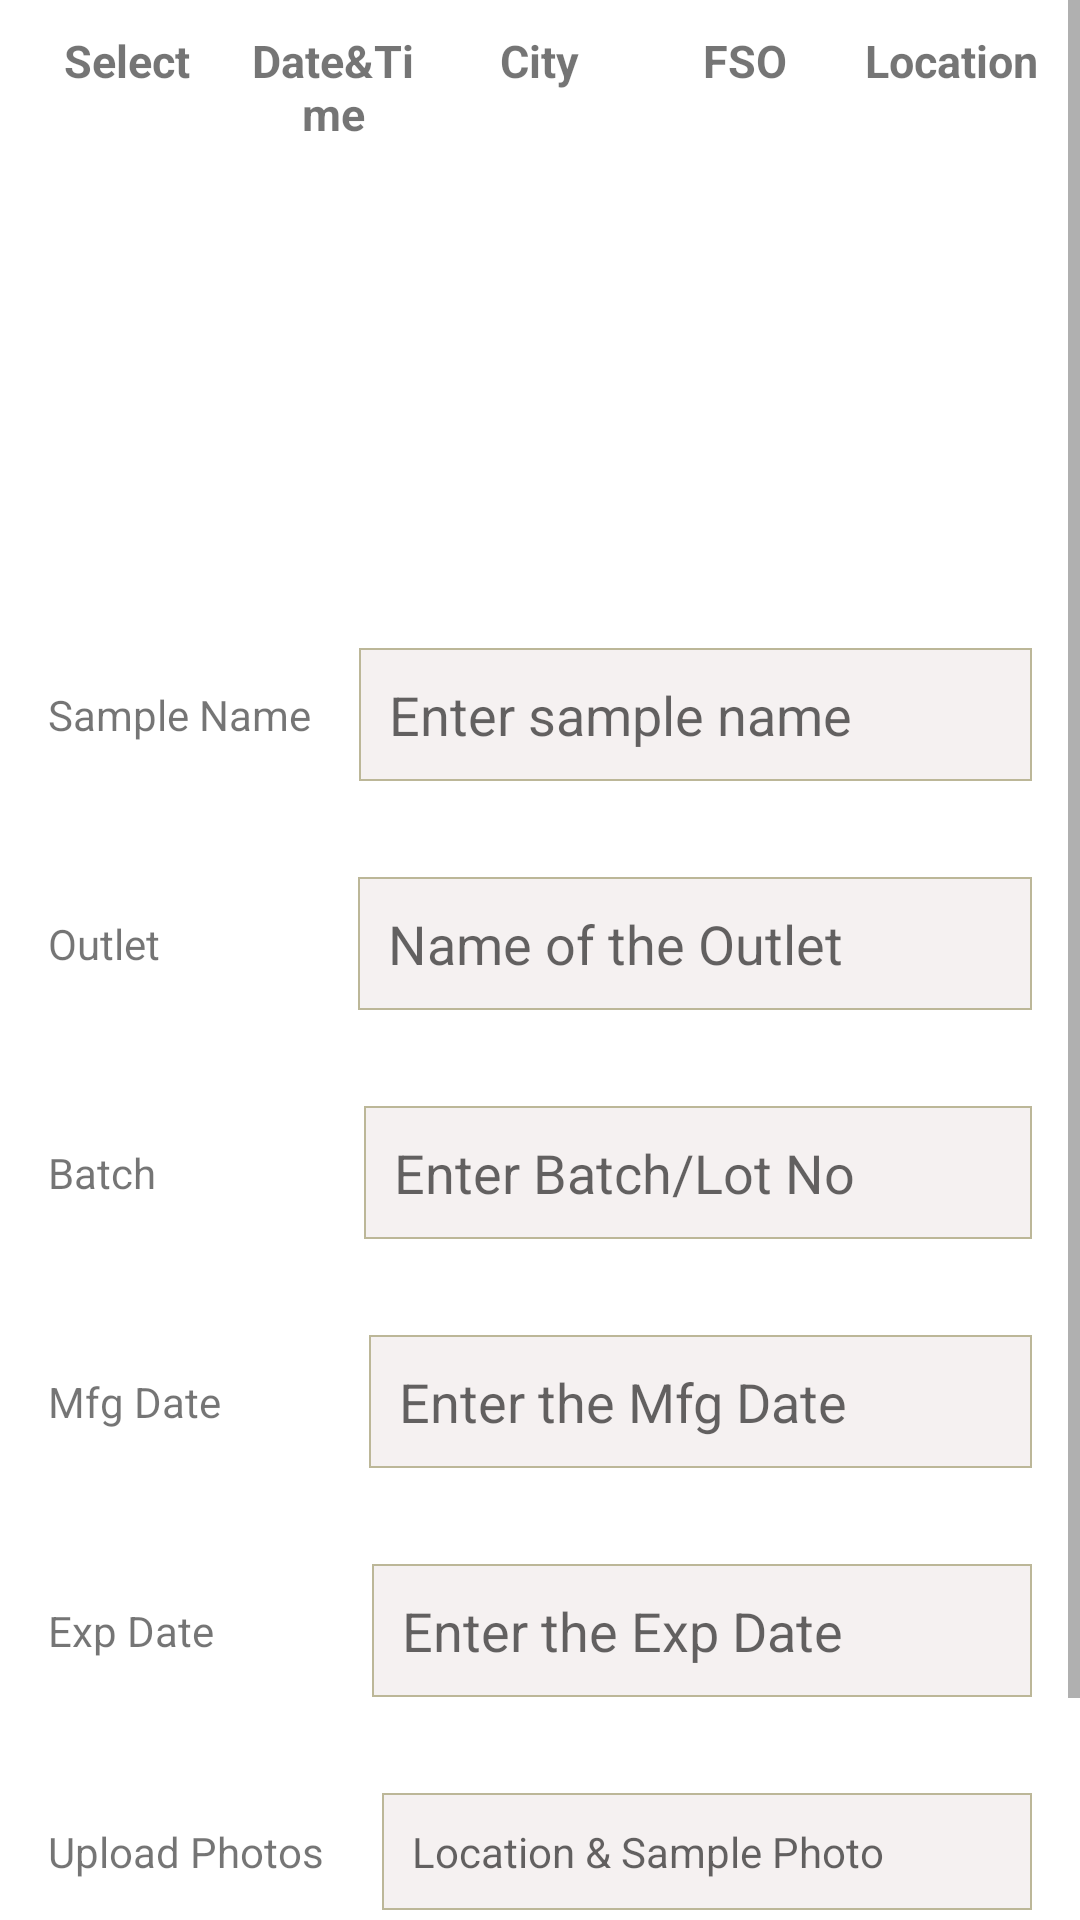

Write the Android layout XML for this screen, with the resource values it uses.
<!-- AndroidManifest.xml: application theme Theme.Fssai -->
<!-- res/layout/activity_survey.xml -->
<?xml version="1.0" encoding="utf-8"?>
<ScrollView xmlns:android="http://schemas.android.com/apk/res/android"
    xmlns:app="http://schemas.android.com/apk/res-auto"
    xmlns:tools="http://schemas.android.com/tools"
    android:layout_width="match_parent"
    android:layout_height="match_parent">

    <androidx.constraintlayout.widget.ConstraintLayout
        android:layout_width="match_parent"
        android:layout_height="match_parent"
        tools:context=".Activity.SurveyActivity">

        <LinearLayout
            android:id="@+id/linearLayout3"
            android:layout_width="0dp"
            android:layout_height="wrap_content"
            android:orientation="vertical"
            app:layout_constraintBottom_toBottomOf="parent"
            app:layout_constraintEnd_toEndOf="parent"
            app:layout_constraintStart_toStartOf="parent"
            app:layout_constraintTop_toBottomOf="@+id/linearLayout2">

            <LinearLayout
                android:layout_width="match_parent"
                android:layout_height="wrap_content"
                android:orientation="horizontal"
                android:padding="16dp">

                <TextView
                    android:layout_width="wrap_content"
                    android:layout_height="wrap_content"
                    android:layout_gravity="center_vertical"
                    android:text="Sample Name" />

                <EditText
                    android:id="@+id/et_sampleName"
                    android:layout_width="0dp"
                    android:layout_height="wrap_content"
                    android:layout_marginStart="16dp"
                    android:layout_weight="1"
                    android:background="@drawable/edittext_box"
                    android:hint="Enter sample name"
                    android:inputType="text" />

            </LinearLayout>

            <LinearLayout
                android:layout_width="match_parent"
                android:layout_height="wrap_content"
                android:orientation="horizontal"
                android:padding="16dp">

                <TextView
                    android:layout_width="wrap_content"
                    android:layout_height="wrap_content"
                    android:layout_gravity="center_vertical"
                    android:text="Outlet               " />

                <EditText
                    android:id="@+id/et_outletname"
                    android:layout_width="0dp"
                    android:layout_height="wrap_content"
                    android:layout_marginStart="16dp"
                    android:layout_weight="1"
                    android:background="@drawable/edittext_box"
                    android:hint="Name of the Outlet"
                    android:inputType="text" />

            </LinearLayout>

            <LinearLayout
                android:layout_width="match_parent"
                android:layout_height="wrap_content"
                android:orientation="horizontal"
                android:padding="16dp">

                <TextView
                    android:layout_width="wrap_content"
                    android:layout_height="wrap_content"
                    android:layout_gravity="center_vertical"
                    android:text="Batch                " />

                <EditText
                    android:id="@+id/et_batchno"
                    android:layout_width="0dp"
                    android:layout_height="wrap_content"
                    android:layout_marginStart="16dp"
                    android:layout_weight="1"
                    android:background="@drawable/edittext_box"
                    android:hint="Enter Batch/Lot No"
                    android:inputType="text" />

            </LinearLayout>

            <LinearLayout
                android:layout_width="match_parent"
                android:layout_height="wrap_content"
                android:orientation="horizontal"
                android:padding="16dp">

                <TextView
                    android:layout_width="wrap_content"
                    android:layout_height="wrap_content"
                    android:layout_gravity="center_vertical"
                    android:text="Mfg Date          " />

                <EditText
                    android:id="@+id/et_mfgdate"
                    android:layout_width="0dp"
                    android:layout_height="wrap_content"
                    android:layout_marginStart="16dp"
                    android:layout_weight="1"
                    android:background="@drawable/edittext_box"
                    android:hint="Enter the Mfg Date"
                    android:inputType="none"
                    android:textCursorDrawable="@null" />

            </LinearLayout>

            <LinearLayout
                android:layout_width="match_parent"
                android:layout_height="wrap_content"
                android:orientation="horizontal"
                android:padding="16dp">

                <TextView
                    android:layout_width="wrap_content"
                    android:layout_height="wrap_content"
                    android:layout_gravity="center_vertical"
                    android:text="Exp Date           " />

                <EditText
                    android:id="@+id/et_expdate"
                    android:layout_width="0dp"
                    android:layout_height="wrap_content"
                    android:layout_marginStart="16dp"
                    android:layout_weight="1"
                    android:background="@drawable/edittext_box"
                    android:hint="Enter the Exp Date"
                    android:inputType="none"
                    android:textCursorDrawable="@null" />

            </LinearLayout>

            <LinearLayout
                android:layout_width="match_parent"
                android:layout_height="wrap_content"
                android:orientation="horizontal"
                android:padding="16dp">

                <TextView
                    android:layout_width="wrap_content"
                    android:layout_height="wrap_content"
                    android:layout_gravity="center_vertical"
                    android:text="Upload Photos " />

                <TextView
                    android:id="@+id/tv_locationimg"
                    android:layout_width="0dp"
                    android:layout_height="wrap_content"
                    android:layout_marginStart="16dp"
                    android:layout_weight="1"
                    android:background="@drawable/edittext_box"
                    android:hint="Location &amp; Sample Photo"
                    android:inputType="text" />

            </LinearLayout>

            <LinearLayout
                android:layout_width="match_parent"
                android:layout_height="wrap_content"
                android:orientation="horizontal"
                android:padding="16dp">

                <TextView
                    android:layout_width="wrap_content"
                    android:layout_height="wrap_content"
                    android:layout_gravity="center_vertical"
                    android:text="Confirm             " />

                <TextView
                    android:id="@+id/tv_signature"
                    android:layout_width="0dp"
                    android:layout_height="wrap_content"
                    android:layout_marginStart="16dp"
                    android:layout_weight="1"
                    android:background="@drawable/edittext_box"
                    android:hint="Upload Signature"
                    android:inputType="text" />

            </LinearLayout>

        </LinearLayout>

        <LinearLayout
            android:id="@+id/linearLayout2"
            android:layout_width="0dp"
            android:layout_height="200dp"
            app:layout_constraintBottom_toTopOf="@+id/linearLayout3"
            app:layout_constraintEnd_toEndOf="parent"
            app:layout_constraintStart_toStartOf="parent"
            app:layout_constraintTop_toTopOf="parent">

            <TableLayout
                android:layout_width="match_parent"
                android:layout_height="match_parent"
                android:layout_margin="8dp"
                android:stretchColumns="1,2,3,4,5,6">


                <TableRow>

                    <TextView
                        android:layout_width="0dp"
                        android:layout_column="1"
                        android:gravity="center"
                        android:padding="2dp"
                        android:text="Select"
                        android:textSize="15dp"
                        android:textStyle="bold" />

                    <TextView
                        android:layout_width="0dp"
                        android:layout_column="1"
                        android:gravity="center"
                        android:padding="2dp"
                        android:text="Date&amp;Time"
                        android:textSize="15dp"
                        android:textStyle="bold" />

                    <TextView
                        android:layout_width="0dp"
                        android:layout_column="1"
                        android:gravity="center"
                        android:padding="2dp"
                        android:text="City"
                        android:textSize="15dp"
                        android:textStyle="bold" />

                    <TextView
                        android:layout_width="0dp"
                        android:layout_column="1"
                        android:gravity="center"
                        android:padding="2dp"
                        android:text="FSO"
                        android:textSize="15dp"
                        android:textStyle="bold" />

                    <TextView
                        android:layout_width="0dp"
                        android:layout_column="1"
                        android:gravity="center"
                        android:padding="2dp"
                        android:text="Location"
                        android:textSize="15dp"
                        android:textStyle="bold" />
                </TableRow>

                <androidx.recyclerview.widget.RecyclerView
                    android:id="@+id/recycler_view_survey"
                    android:layout_width="match_parent"
                    android:layout_height="match_parent" />

            </TableLayout>

        </LinearLayout>


    </androidx.constraintlayout.widget.ConstraintLayout>

</ScrollView>
<!-- resources referenced by this layout -->
<resources>
  <!-- drawable edittext_box (drawable) -->
  <?xml version="1.0" encoding="utf-8"?>
  <shape xmlns:android="http://schemas.android.com/apk/res/android"
      android:shape="rectangle">
      <solid android:color="#F5F1F1" />
      <stroke
          android:width="0.5dp"
          android:color="#BCB798" />
      <padding
          android:bottom="10dp"
          android:left="10dp"
          android:right="10dp"
          android:top="10dp" />
  </shape>
  <style name="Theme.Fssai" parent="Theme.MaterialComponents.DayNight.DarkActionBar">
          
          <item name="colorPrimary">@color/purple_500</item>
          <item name="colorPrimaryVariant">#44E1F5</item>
          <item name="colorOnPrimary">@color/white</item>
          
          <item name="colorSecondary">@color/teal_200</item>
          <item name="colorSecondaryVariant">@color/teal_700</item>
          <item name="colorOnSecondary">@color/black</item>
          
          <item name="android:statusBarColor" tools:targetApi="l">?attr/colorPrimaryVariant</item>
          <item name="android:windowLightStatusBar">true</item>
          
      </style>
  <color name="purple_500">#666666</color>
  <color name="white">#FFFFFFFF</color>
  <color name="teal_200">#FF03DAC5</color>
  <color name="teal_700">#FF018786</color>
  <color name="black">#FF000000</color>
</resources>
